Run: headless pygame with SDL's dummy video driver; simulated clock (each Clock.tick advances the game by its frame time, no real sleeping); random seed 0; keys injected as events and as key.get_pressed() state; no mouse input.
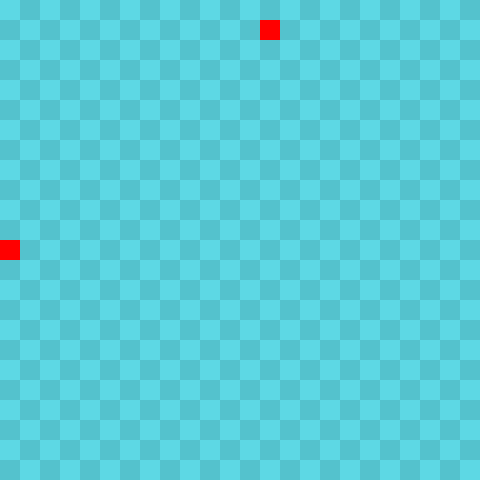
Frame 1 of 4 · flips 1–60 · no input
Frame 2 of 4 · flips 61–180 · tapped SPACE, RETURN · held RIGHT (→), D · screen unchanged from frame 1, image omitted
Frame 3 of 4 · flips 181–300 · held DOWN (↓), S · screen unchanged from frame 2, image omitted
Frame 4 of 4 · flips 301–420 · held LEFT (←), A, UP (↑), W · screen unchanged from frame 3, image omitted

The pygame program that drew these frames:

import pygame
import sys
import random

class Snake:
    def __init__(self):
        self.length = 1
        self.positions = [((SCREEN_WIDTH // 2), (SCREEN_HEIGHT // 2))]
        self.direction = random.choice([UP, DOWN, LEFT, RIGHT])
        self.color = (0, 255, 0)
        self.score = 0

    def get_head_position(self):
        return self.positions[0]

    def update(self):
        cur = self.get_head_position()
        x, y = self.direction
        new = (((cur[0] + (x*GRIDSIZE)) % SCREEN_WIDTH), (cur[1] + (y*GRIDSIZE)) % SCREEN_HEIGHT)
        if len(self.positions) > 2 and new in self.positions[2:]:
            self.reset()
        else:
            self.positions.insert(0, new)
            if len(self.positions) > self.length:
                self.positions.pop()

    def reset(self):
        self.length = 1
        self.positions = [((SCREEN_WIDTH // 2), (SCREEN_HEIGHT // 2))]
        self.score = 0
        self.direction = random.choice([UP, DOWN, LEFT, RIGHT])

    def render(self, surface):
        for p in self.positions:
            pygame.draw.rect(surface, self.color, (p[0], p[1], GRIDSIZE, GRIDSIZE))
        pygame.draw.rect(surface, (255, 0, 0), (self.positions[0][0], self.positions[0][1], GRIDSIZE, GRIDSIZE))


class Food:
    def __init__(self):
        self.position = (0, 0)
        self.color = (255, 0, 0)
        self.randomize_position()

    def randomize_position(self):
        self.position = (random.randint(0, GRID_WIDTH-1) * GRIDSIZE, random.randint(0, GRID_HEIGHT-1) * GRIDSIZE)

    def render(self, surface):
        pygame.draw.rect(surface, self.color, (self.position[0], self.position[1], GRIDSIZE, GRIDSIZE))


def draw_grid(surface):
    for y in range(0, int(GRID_HEIGHT)):
        for x in range(0, int(GRID_WIDTH)):
            if (x + y) % 2 == 0:
                r = pygame.Rect((x * GRIDSIZE, y * GRIDSIZE), (GRIDSIZE, GRIDSIZE))
                pygame.draw.rect(surface, (93, 216, 228), r)
            else:
                rr = pygame.Rect((x * GRIDSIZE, y * GRIDSIZE), (GRIDSIZE, GRIDSIZE))
                pygame.draw.rect(surface, (84, 194, 205), rr)


SCREEN_WIDTH, SCREEN_HEIGHT = 480, 480
GRIDSIZE, GRID_WIDTH, GRID_HEIGHT = 20, SCREEN_WIDTH / 20, SCREEN_HEIGHT / 20
UP = (0, -1)
DOWN = (0, 1)
LEFT = (-1, 0)
RIGHT = (1, 0)

def main():
    pygame.init()

    clock = pygame.time.Clock()
    screen = pygame.display.set_mode((SCREEN_WIDTH, SCREEN_HEIGHT), 0, 32)
    surface = pygame.Surface(screen.get_size())
    surface = surface.convert()

    snake = Snake()
    food = Food()

    while True:
        for event in pygame.event.get():
            if event.type == pygame.QUIT:
                pygame.quit()
                sys.exit()
            elif event.type == pygame.KEYDOWN:
                if event.key == pygame.K_UP:
                    if snake.direction != DOWN:
                        snake.direction = UP
                elif event.key == pygame.K_DOWN:
                    if snake.direction != UP:
                        snake.direction = DOWN
                elif event.key == pygame.K_LEFT:
                    if snake.direction != RIGHT:
                        snake.direction = LEFT
                elif event.key == pygame.K_RIGHT:
                    if snake.direction != LEFT:
                        snake.direction = RIGHT

        snake.update()
        if snake.get_head_position() == food.position:
            snake.length += 1
            snake.score += 1
            food.randomize_position()

        surface.fill((0, 0, 0))
        draw_grid(surface)
        snake.render(surface)
        food.render(surface)
        screen.blit(surface, (0, 0))
        pygame.display.update()
        clock.tick(15)

if __name__ == "__main__":
    main()
